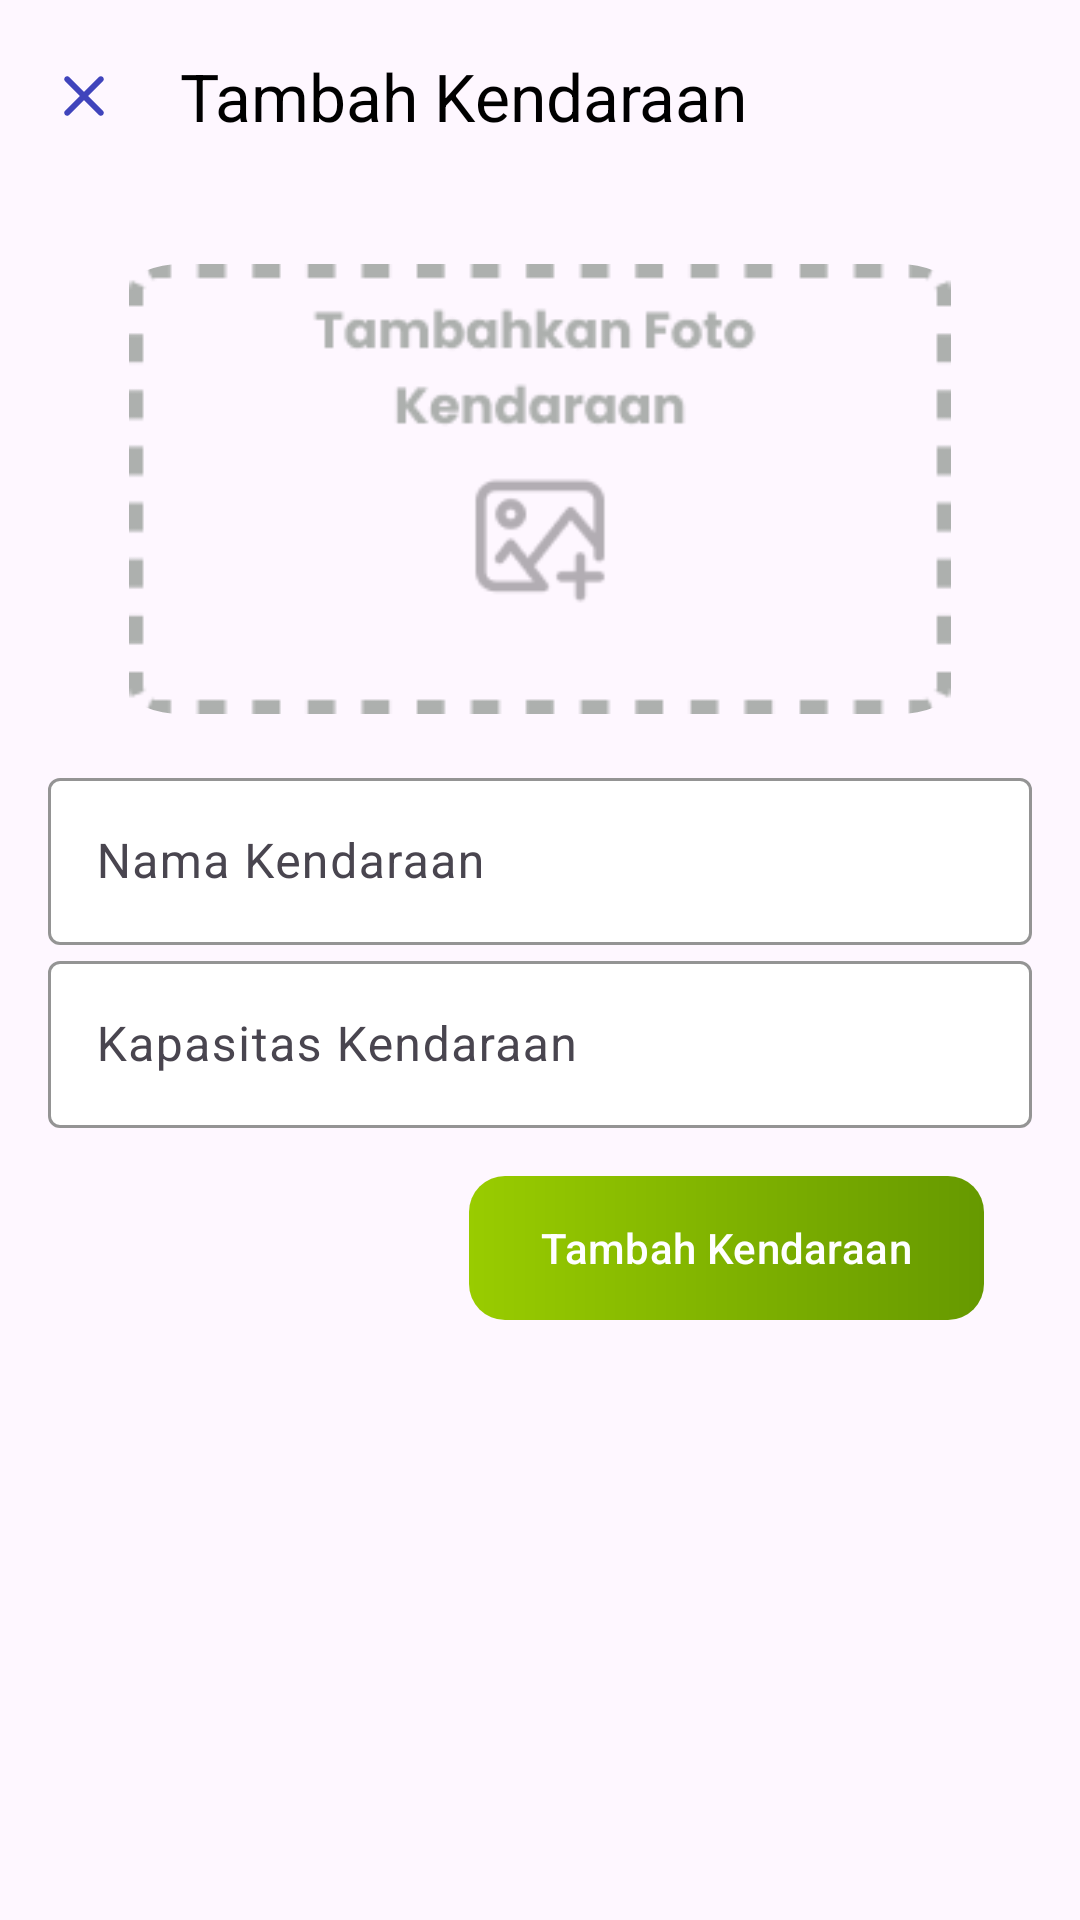

Write the Android layout XML for this screen, with the resource values it uses.
<!-- AndroidManifest.xml: application theme Theme.TrafficSense.White -->
<!-- res/layout/fragment_bottom_sheet_add_vehicle.xml -->
<?xml version="1.0" encoding="utf-8"?>
<androidx.constraintlayout.widget.ConstraintLayout xmlns:android="http://schemas.android.com/apk/res/android"
    xmlns:app="http://schemas.android.com/apk/res-auto"
    xmlns:tools="http://schemas.android.com/tools"
    android:layout_width="match_parent"
    android:layout_height="match_parent"
    android:background="@drawable/background_rounded_top"
    tools:context=".ui.carpool.vehicle.addvehicle.BottomSheetAddVehicle">

    <androidx.appcompat.widget.Toolbar
        android:id="@+id/toolbar"
        android:layout_width="match_parent"
        android:layout_height="wrap_content"
        android:elevation="0dp"
        app:layout_constraintTop_toTopOf="parent"
        app:navigationIcon="@drawable/ic_clear"
        app:title="Tambah Kendaraan"
        app:titleTextColor="@color/black" />

    <LinearLayout
        android:layout_width="match_parent"
        android:layout_height="wrap_content"
        android:orientation="vertical"
        android:padding="16dp"
        app:layout_constraintTop_toBottomOf="@id/toolbar">

        <com.google.android.material.imageview.ShapeableImageView
            android:id="@+id/iv_vehicle"
            android:layout_width="300dp"
            android:layout_height="150dp"
            android:layout_gravity="center"
            android:layout_marginTop="8dp"
            android:background="?attr/selectableItemBackground"
            android:clickable="true"
            android:focusable="true"
            android:src="@drawable/add_vehicle_placeholder"
            app:layout_constraintBottom_toBottomOf="parent"
            app:layout_constraintEnd_toEndOf="parent"
            app:layout_constraintStart_toStartOf="parent"
            app:layout_constraintTop_toTopOf="parent"
            app:shapeAppearanceOverlay="@style/ShapeAppearanceOverlay.App.CornerSize20Percent" />

        <com.google.android.material.textfield.TextInputLayout
            android:id="@+id/ed_name_layout"
            style="@style/ThemeOverlay.Material3.TextInputEditText.FilledBox.Dense"
            android:layout_width="match_parent"
            android:layout_height="wrap_content"
            android:layout_marginTop="16dp"
            app:boxBackgroundColor="@color/white"
            app:boxStrokeColor="@color/gray">

            <com.google.android.material.textfield.TextInputEditText
                android:id="@+id/ed_name"
                android:layout_width="match_parent"
                android:layout_height="wrap_content"
                android:hint="Nama Kendaraan"
                android:inputType="text" />

        </com.google.android.material.textfield.TextInputLayout>


        <com.google.android.material.textfield.TextInputLayout
            android:id="@+id/ed_capacity_layout"
            style="@style/ThemeOverlay.Material3.TextInputEditText.FilledBox.Dense"
            android:layout_width="match_parent"
            android:layout_height="wrap_content"
            app:boxBackgroundColor="@color/white"
            app:boxStrokeColor="@color/gray">

            <com.google.android.material.textfield.TextInputEditText
                android:id="@+id/ed_capacity"
                android:layout_width="match_parent"
                android:layout_height="wrap_content"
                android:hint="Kapasitas Kendaraan"
                android:inputType="number" />

        </com.google.android.material.textfield.TextInputLayout>

        <com.google.android.material.button.MaterialButton
            android:id="@+id/btn_save"
            android:layout_width="wrap_content"
            android:layout_height="wrap_content"
            android:layout_gravity="end"
            android:layout_margin="16dp"
            android:background="@drawable/background_btn_green"
            app:backgroundTint="@null"
            android:drawableEnd="@drawable/ic_save"
            android:text="Tambah Kendaraan"
            android:textColor="@color/white"
            app:cornerRadius="8dp" />

    </LinearLayout>


</androidx.constraintlayout.widget.ConstraintLayout>
<!-- resources referenced by this layout -->
<resources>
  <color name="black">#FF000000</color>
  <color name="gray">#9C9C9C</color>
  <color name="white">#FFFFFFFF</color>
  <!-- drawable add_vehicle_placeholder: png bitmap (drawable, 5871 bytes) -->
  <!-- drawable background_btn_green (drawable) -->
  <?xml version="1.0" encoding="utf-8"?>
  <shape xmlns:android="http://schemas.android.com/apk/res/android"
      android:shape="rectangle">
      <gradient
          android:angle="0"
          android:endColor="@android:color/holo_green_dark"
          android:startColor="@android:color/holo_green_light" />
      <corners android:radius="12dp"/>
  </shape>
  <!-- drawable ic_clear (drawable) -->
  <vector android:height="24dp" android:tint="#4044BC"
      android:viewportHeight="24" android:viewportWidth="24"
      android:width="24dp" xmlns:android="http://schemas.android.com/apk/res/android">
      <path android:fillColor="@android:color/white" android:pathData="M18.3,5.71c-0.39,-0.39 -1.02,-0.39 -1.41,0L12,10.59 7.11,5.7c-0.39,-0.39 -1.02,-0.39 -1.41,0 -0.39,0.39 -0.39,1.02 0,1.41L10.59,12 5.7,16.89c-0.39,0.39 -0.39,1.02 0,1.41 0.39,0.39 1.02,0.39 1.41,0L12,13.41l4.89,4.89c0.39,0.39 1.02,0.39 1.41,0 0.39,-0.39 0.39,-1.02 0,-1.41L13.41,12l4.89,-4.89c0.38,-0.38 0.38,-1.02 0,-1.4z"/>
  </vector>
  <style name="ShapeAppearanceOverlay.App.CornerSize20Percent" parent="">
          <item name="cornerSize">20%</item>
      </style>
  <style name="Theme.TrafficSense.White" parent="Base.Theme.TrafficSense">
          <item name="android:statusBarColor">@color/veryLightBlue</item>
      </style>
  <style name="Base.Theme.TrafficSense" parent="Theme.Material3.Light.NoActionBar">
          
          
      </style>
  <color name="veryLightBlue">#5C78C9</color>
</resources>
